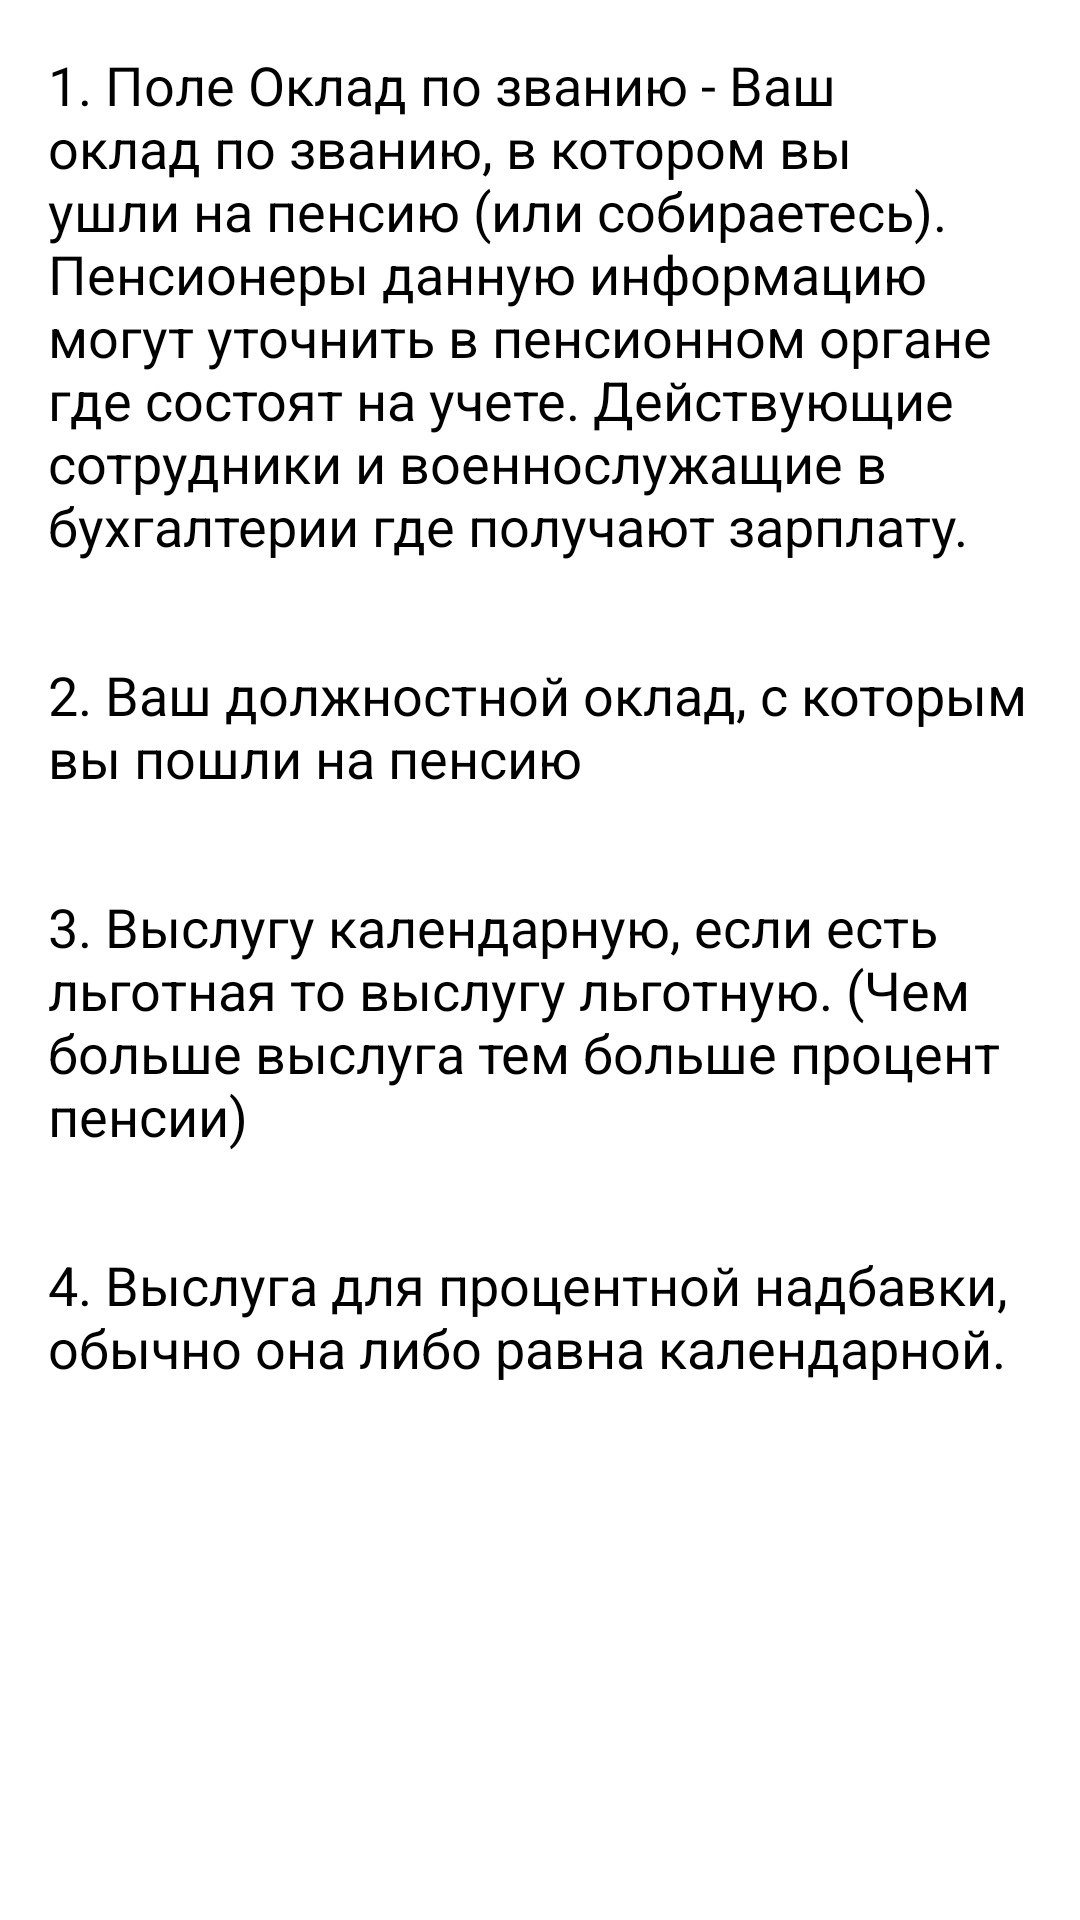

Produce the Android XML layout that renders to this screen, including the resource entries it uses.
<!-- AndroidManifest.xml: application theme AppTheme -->
<!-- res/layout/fragment_help.xml -->
<?xml version="1.0" encoding="utf-8"?>
    <ScrollView xmlns:android="http://schemas.android.com/apk/res/android"
        android:id="@+id/scrollView1"
        android:layout_width="match_parent"
        android:layout_height="match_parent" >
<LinearLayout
    android:layout_width="match_parent"
    android:layout_height="wrap_content"
    android:orientation="vertical" >

    <TableLayout
        android:layout_width="match_parent"
        android:layout_height="wrap_content" >

        <TableRow
            android:id="@+id/tableRow1"
            android:layout_width="wrap_content"
            android:layout_height="wrap_content" >

            <TextView
                android:id="@+id/textView1"
                android:layout_width="wrap_content"
                android:layout_height="wrap_content"
                android:padding="16dp"
                android:text="@string/pcalc_help_oklad_zvan"
                android:textAppearance="?android:attr/textAppearanceMedium" />

        </TableRow>

        <TableRow
            android:id="@+id/tableRow2"
            android:layout_width="wrap_content"
            android:layout_height="wrap_content" >

            <TextView
                android:id="@+id/textView2"
                android:layout_width="wrap_content"
                android:layout_height="wrap_content"
                android:padding="16dp"
                android:text="@string/pcalc_help_oklad_dolg"
                android:textAppearance="?android:attr/textAppearanceMedium" />

        </TableRow>

        <TableRow
            android:id="@+id/tableRow3"
            android:layout_width="wrap_content"
            android:layout_height="wrap_content" >

            <TextView
                android:id="@+id/textView3"
                android:layout_width="wrap_content"
                android:layout_height="wrap_content"
                android:padding="16dp"
                android:text="@string/pcalc_help_kal_or_lgot_visl"
                android:textAppearance="?android:attr/textAppearanceMedium" />

        </TableRow>

        <TableRow
            android:id="@+id/tableRow4"
            android:layout_width="wrap_content"
            android:layout_height="wrap_content" >

            <TextView
                android:id="@+id/textView4"
                android:layout_width="wrap_content"
                android:layout_height="wrap_content"
                android:padding="16dp"
                android:text="@string/pcalc_help_visl_for_procent_nadbavki"
                android:textAppearance="?android:attr/textAppearanceMedium" />

        </TableRow>
    </TableLayout>

</LinearLayout>
</ScrollView>
<!-- resources referenced by this layout -->
<resources>
  <string name="pcalc_help_kal_or_lgot_visl">3. Выслугу календарную, если есть льготная то выслугу льготную. (Чем больше выслуга тем больше процент пенсии)</string>
  <string name="pcalc_help_oklad_dolg">2. Ваш должностной оклад, с которым вы пошли на пенсию</string>
  <string name="pcalc_help_oklad_zvan">1. Поле Оклад по званию - Ваш оклад по званию, в котором вы ушли на пенсию (или собираетесь). Пенсионеры данную информацию могут уточнить в пенсионном органе где состоят на учете. Действующие сотрудники и военнослужащие в бухгалтерии где получают зарплату.</string>
  <string name="pcalc_help_visl_for_procent_nadbavki">4. Выслуга для процентной надбавки, обычно она либо равна календарной.</string>
  <style name="AppTheme" parent="AppBaseTheme">
          
      </style>
  <style name="AppBaseTheme" parent="android:Theme.Light">
          
      </style>
</resources>
